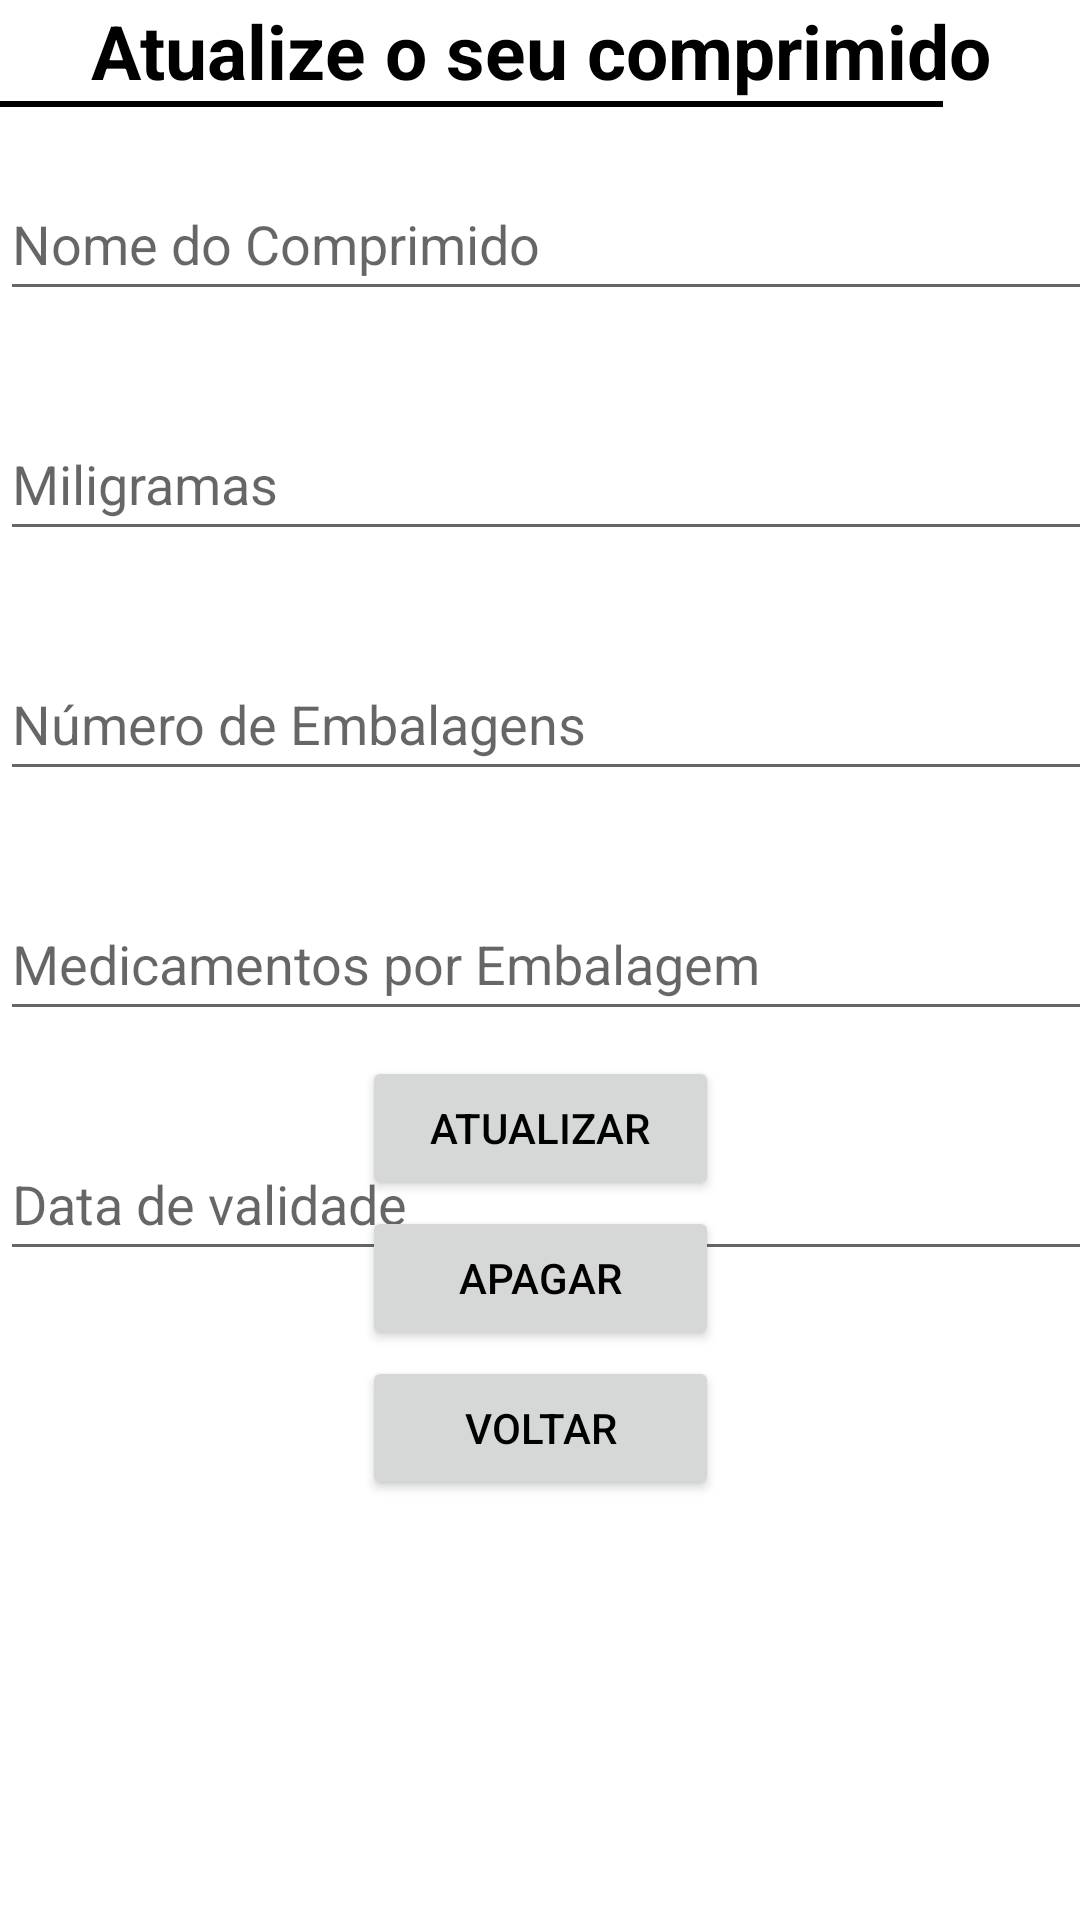

This screen was rendered from an Android layout file. Write that file and the resources it references.
<!-- AndroidManifest.xml: application theme Theme.YourPills -->
<!-- res/layout/activity_updatecomp.xml -->
<?xml version="1.0" encoding="utf-8"?>
<androidx.constraintlayout.widget.ConstraintLayout xmlns:android="http://schemas.android.com/apk/res/android"
    xmlns:app="http://schemas.android.com/apk/res-auto"
    xmlns:tools="http://schemas.android.com/tools"
    android:layout_width="match_parent"
    android:layout_height="match_parent"
    tools:context=".AdicionarCompActivity">

    <TextView
        android:id="@+id/textView3"
        android:layout_width="match_parent"
        android:layout_height="wrap_content"
        android:gravity="center_horizontal"
        android:text="Atualize o seu comprimido"
        android:textColor="@color/black"
        android:textSize="25sp"
        android:textStyle="bold"
        tools:ignore="MissingConstraints"
        tools:layout_editor_absoluteX="0dp"
        tools:layout_editor_absoluteY="16dp" />

    <View
        android:id="@+id/view4"
        android:layout_width="320dp"
        android:layout_height="2dp"
        android:layout_gravity="center"
        android:layout_marginStart="46dp"
        android:layout_marginEnd="46dp"
        android:background="@color/black"
        app:layout_constraintEnd_toEndOf="parent"
        app:layout_constraintHorizontal_bias="1.0"
        app:layout_constraintStart_toStartOf="parent"
        app:layout_constraintTop_toBottomOf="@+id/textView3"
        tools:ignore="MissingConstraints" />

    <EditText
        android:id="@+id/name_comp1"
        android:layout_width="393dp"
        android:layout_height="48dp"
        android:layout_marginTop="20dp"
        android:hint="Nome do Comprimido"
        android:minHeight="48dp"
        app:layout_constraintTop_toBottomOf="@+id/view4"
        tools:ignore="MissingConstraints"
        tools:layout_editor_absoluteX="8dp" />

    <EditText
        android:id="@+id/mil_comp1"
        android:layout_width="393dp"
        android:layout_height="48dp"
        android:layout_marginTop="100dp"
        android:hint="Miligramas"
        android:minHeight="48dp"
        app:layout_constraintTop_toBottomOf="@+id/view4"
        tools:ignore="MissingConstraints"
        tools:layout_editor_absoluteX="8dp" />

    <EditText
        android:id="@+id/emb_comp1"
        android:layout_width="393dp"
        android:layout_height="48dp"
        android:layout_marginTop="180dp"
        android:hint="Número de Embalagens"
        android:minHeight="48dp"
        app:layout_constraintTop_toBottomOf="@+id/view4"
        tools:ignore="MissingConstraints"
        tools:layout_editor_absoluteX="8dp" />


    <EditText
        android:id="@+id/med_comp1"
        android:layout_width="393dp"
        android:layout_height="48dp"
        android:layout_marginTop="260dp"
        android:hint="Medicamentos por Embalagem"
        android:minHeight="48dp"
        app:layout_constraintTop_toBottomOf="@+id/view4"
        tools:ignore="MissingConstraints"
        tools:layout_editor_absoluteX="8dp" />


    <EditText
        android:id="@+id/date_comp1"
        android:layout_width="393dp"
        android:layout_height="48dp"
        android:layout_marginTop="340dp"
        android:ems="10"
        android:hint="Data de validade"
        android:inputType="date"
        app:layout_constraintTop_toBottomOf="@+id/view4"
        tools:ignore="MissingConstraints"
        tools:layout_editor_absoluteX="8dp" />


    <Button
        android:id="@+id/update"
        android:layout_width="119dp"
        android:layout_height="48dp"
        android:layout_marginBottom="240dp"
        android:text="Atualizar"
        android:textColor="@color/black"
        app:iconTint="#FFFFFF"
        app:layout_constraintBottom_toBottomOf="parent"
        app:layout_constraintEnd_toEndOf="parent"
        app:layout_constraintStart_toStartOf="parent"
        tools:ignore="MissingConstraints" />

    <Button
        android:id="@+id/delete"
        android:layout_width="119dp"
        android:layout_height="48dp"
        android:layout_marginBottom="190dp"
        android:text="Apagar"
        android:textColor="@color/black"
        app:iconTint="#FFFFFF"
        app:layout_constraintBottom_toBottomOf="parent"
        app:layout_constraintEnd_toEndOf="parent"
        app:layout_constraintStart_toStartOf="parent"
        tools:ignore="MissingConstraints" />

    <Button
        android:id="@+id/voltar3"
        android:layout_width="119dp"
        android:layout_height="48dp"
        android:layout_marginBottom="140dp"
        android:text="voltar"
        android:textColor="@color/black"
        app:iconTint="#FFFFFF"
        app:layout_constraintBottom_toBottomOf="parent"
        app:layout_constraintEnd_toEndOf="parent"
        app:layout_constraintStart_toStartOf="parent"
        tools:ignore="MissingConstraints" />


</androidx.constraintlayout.widget.ConstraintLayout>
<!-- resources referenced by this layout -->
<resources>
  <color name="black">#FF000000</color>
  <style name="Theme.YourPills" parent="Theme.MaterialComponents.DayNight.DarkActionBar">
          
          <item name="colorPrimary">@color/teal_200</item>
          <item name="colorPrimaryVariant">@color/black</item>
          <item name="colorOnPrimary">@color/white</item>
          
          <item name="colorSecondary">@color/teal_200</item>
          <item name="colorSecondaryVariant">@color/teal_700</item>
          <item name="colorOnSecondary">@color/black</item>
          
          <item name="android:statusBarColor">?attr/colorPrimaryVariant</item>
          
      </style>
  <color name="teal_200">#F57C00</color>
  <color name="white">#FFFFFFFF</color>
  <color name="teal_700">#FF018786</color>
</resources>
